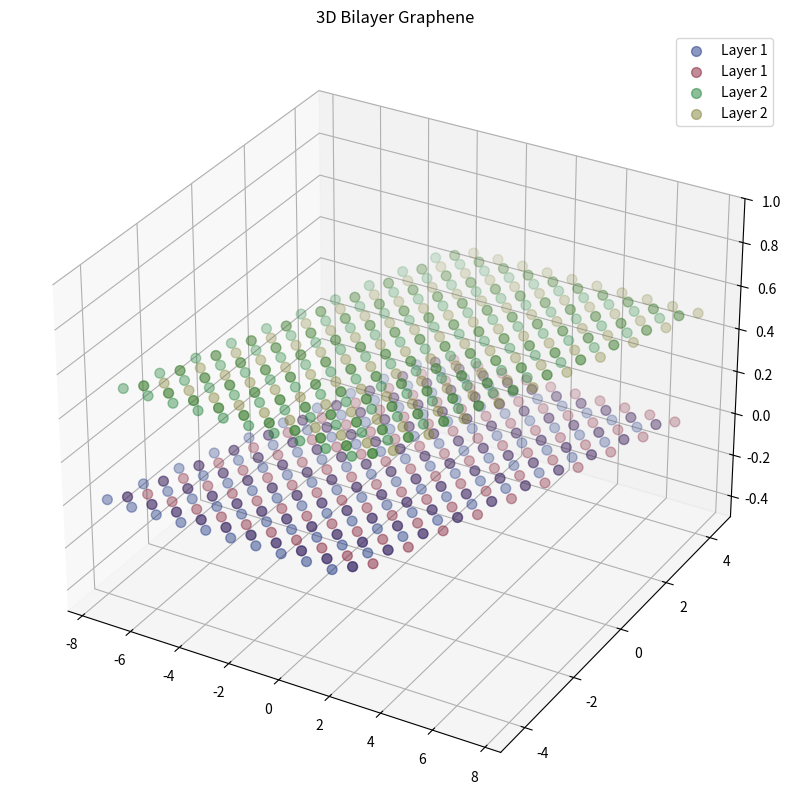

Recreate this plot in Python.
import numpy as np
import matplotlib.pyplot as plt
from mpl_toolkits.mplot3d import Axes3D

class Lattice:
    def __init__(self, vectors, basis):
        self.vectors = np.array(vectors)
        self.basis = np.array(basis)
        self.lattice_type = self.determine_lattice_type()
    
    def determine_lattice_type(self):
        angle = np.arccos(np.dot(self.vectors[0], self.vectors[1]) /(np.linalg.norm(self.vectors[0]) * np.linalg.norm(self.vectors[1])))
        angle_deg = np.degrees(angle)
        if np.isclose(angle_deg, 90):
            return "Square"
        elif np.isclose(angle_deg, 60) and len(self.basis)>1:
            return "Hexagon"
        elif np.isclose(angle_deg, 60):
            return "Triangle"
        else:
            return "Unknown Type"

    def generate_lattice_points(self, range_x=(-5, 5), range_y=(-5, 5)):
        points = []
        for i in range(range_x[0], range_x[1]):
            for j in range(range_y[0], range_y[1]):
                displacement = i * self.vectors[0] + j * self.vectors[1]
                for b in self.basis:
                    points.append(displacement + b)
        return np.array(points)
    
    def plot_lattice(self):
        points = self.generate_lattice_points()
        plt.figure(figsize=(8, 8))
        for idx, b in enumerate(self.basis):
            basis_points = points + b
            color = (0.1, 0.2, 0.5,0.5) if idx ==0 else (0.5, 0.1, 0.2,0.5)
            plt.scatter(basis_points[:,0], basis_points[:,1], color=color, s=50)
        plt.title(f'{self.lattice_type} Lattice')
        plt.axis('equal')
        plt.xticks([],[])
        plt.yticks([],[])
        plt.show()
    
    def plot_bilayer(self):
        a=0.5 #vertical distance between layers
        p1 = self.generate_lattice_points()
        p2 = self.generate_lattice_points()
        

        fig = plt.figure(figsize=(10,10))
        ax = fig.add_subplot(111, projection="3d")

        for idx, b in enumerate(self.basis):
            basis_p1 = np.c_[p1+b, np.zeros(len(p1))]
            color = (0.1, 0.2, 0.5,0.5) if idx ==0 else (0.5, 0.1, 0.2,0.5)
            ax.scatter(basis_p1[:,0], basis_p1[:,1], basis_p1[:,2], color=color, s=50, label="Layer 1")

        for idx, b in enumerate(self.basis):
            basis_p2 = np.c_[p2+b, a*np.ones(len(p2))]
            color = (0.1, 0.5, 0.2,0.5) if idx ==0 else (0.5, 0.5, 0.2,0.5)
            ax.scatter(basis_p2[:,0]+0.5, basis_p2[:,1]+(np.sqrt(3)/6),basis_p2[:,2], color=color, s=50, label="Layer 2")
                
        ax.set_zlim(-a, a*2)
        ax.set_title("3D Bilayer Graphene")
        ax.legend()
        plt.savefig("3D_Bilayer.pdf")
        plt.show()
    
    def __str__(self):
        return "This is a "+self.lattice_type+" lattice"

vectors_triangle = [[1, 0], [0.5, np.sqrt(3)/2]]
basis_triangle = [[0, 0]]

vectors_square = [[1, 0], [0, 1]]
basis_square = [[0, 0]]

vectors_hexagon = [[1, 0], [0.5, np.sqrt(3)/2]]
basis_hexagon = [[0, 0], [0.5, np.sqrt(3)/6]]
"""
lattice_triangle = Lattice(vectors_triangle, basis_triangle)
lattice_triangle.plot_lattice()

lattice_square = Lattice(vectors_square, basis_square)
lattice_square.plot_lattice()
"""
lattice_hexagon = Lattice(vectors_hexagon, basis_hexagon)
lattice_hexagon.plot_bilayer()
